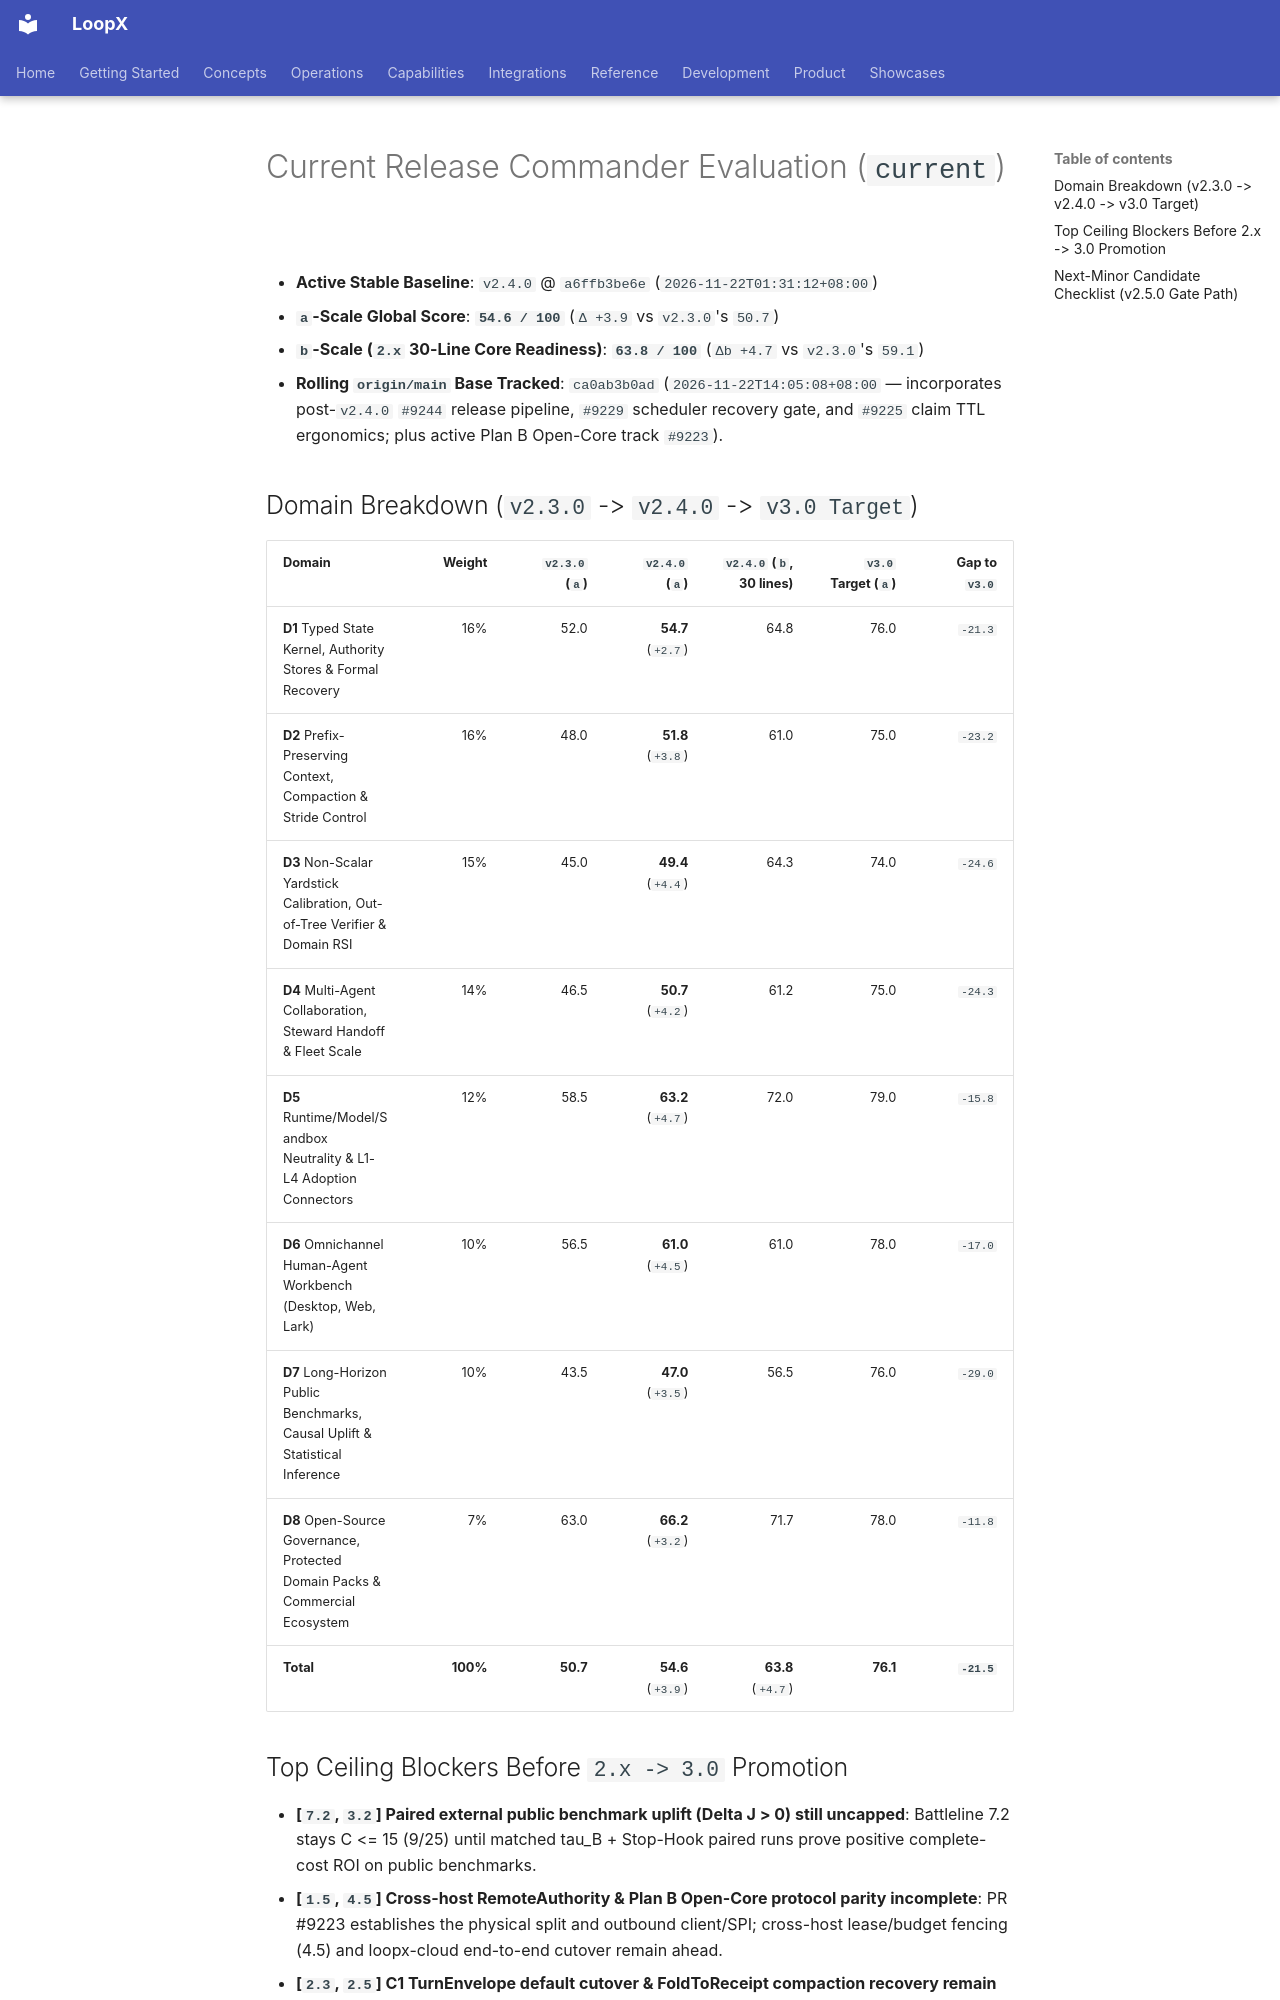

repository: loopx-project/loopx · page: product/releases/evaluations/current/index.html · generator: mkdocs

# Current Release Commander Evaluation (`current`)

- **Active Stable Baseline**: `v2.4.0` @ `a6ffb3be6e` (`2026-11-22T01:31:12+08:00`)
- **`a`-Scale Global Score**: **`54.6 / 100`** (`Δ +3.9` vs `v2.3.0`'s `50.7`)
- **`b`-Scale (`2.x` 30-Line Core Readiness)**: **`63.8 / 100`** (`Δb +4.7` vs `v2.3.0`'s `59.1`)
- **Rolling `origin/main` Base Tracked**: `ca0ab3b0ad` (`2026-11-22T14:05:08+08:00` — incorporates post-`v2.4.0` `#9244` release pipeline, `#9229` scheduler recovery gate, and `#9225` claim TTL ergonomics; plus active Plan B Open-Core track `#9223`).

## Domain Breakdown (`v2.3.0` -> `v2.4.0` -> `v3.0 Target`)

| Domain | Weight | `v2.3.0` (`a`) | `v2.4.0` (`a`) | `v2.4.0` (`b`, 30 lines) | `v3.0` Target (`a`) | Gap to `v3.0` |
|---|---:|---:|---:|---:|---:|---:|
| **D1** Typed State Kernel, Authority Stores & Formal Recovery | 16% | 52.0 | **54.7** (`+2.7`) | 64.8 | 76.0 | `-21.3` |
| **D2** Prefix-Preserving Context, Compaction & Stride Control | 16% | 48.0 | **51.8** (`+3.8`) | 61.0 | 75.0 | `-23.2` |
| **D3** Non-Scalar Yardstick Calibration, Out-of-Tree Verifier & Domain RSI | 15% | 45.0 | **49.4** (`+4.4`) | 64.3 | 74.0 | `-24.6` |
| **D4** Multi-Agent Collaboration, Steward Handoff & Fleet Scale | 14% | 46.5 | **50.7** (`+4.2`) | 61.2 | 75.0 | `-24.3` |
| **D5** Runtime/Model/Sandbox Neutrality & L1-L4 Adoption Connectors | 12% | 58.5 | **63.2** (`+4.7`) | 72.0 | 79.0 | `-15.8` |
| **D6** Omnichannel Human-Agent Workbench (Desktop, Web, Lark) | 10% | 56.5 | **61.0** (`+4.5`) | 61.0 | 78.0 | `-17.0` |
| **D7** Long-Horizon Public Benchmarks, Causal Uplift & Statistical Inference | 10% | 43.5 | **47.0** (`+3.5`) | 56.5 | 76.0 | `-29.0` |
| **D8** Open-Source Governance, Protected Domain Packs & Commercial Ecosystem | 7% | 63.0 | **66.2** (`+3.2`) | 71.7 | 78.0 | `-11.8` |
| **Total** | **100%** | **50.7** | **54.6** (`+3.9`) | **63.8** (`+4.7`) | **76.1** | **`-21.5`** |
